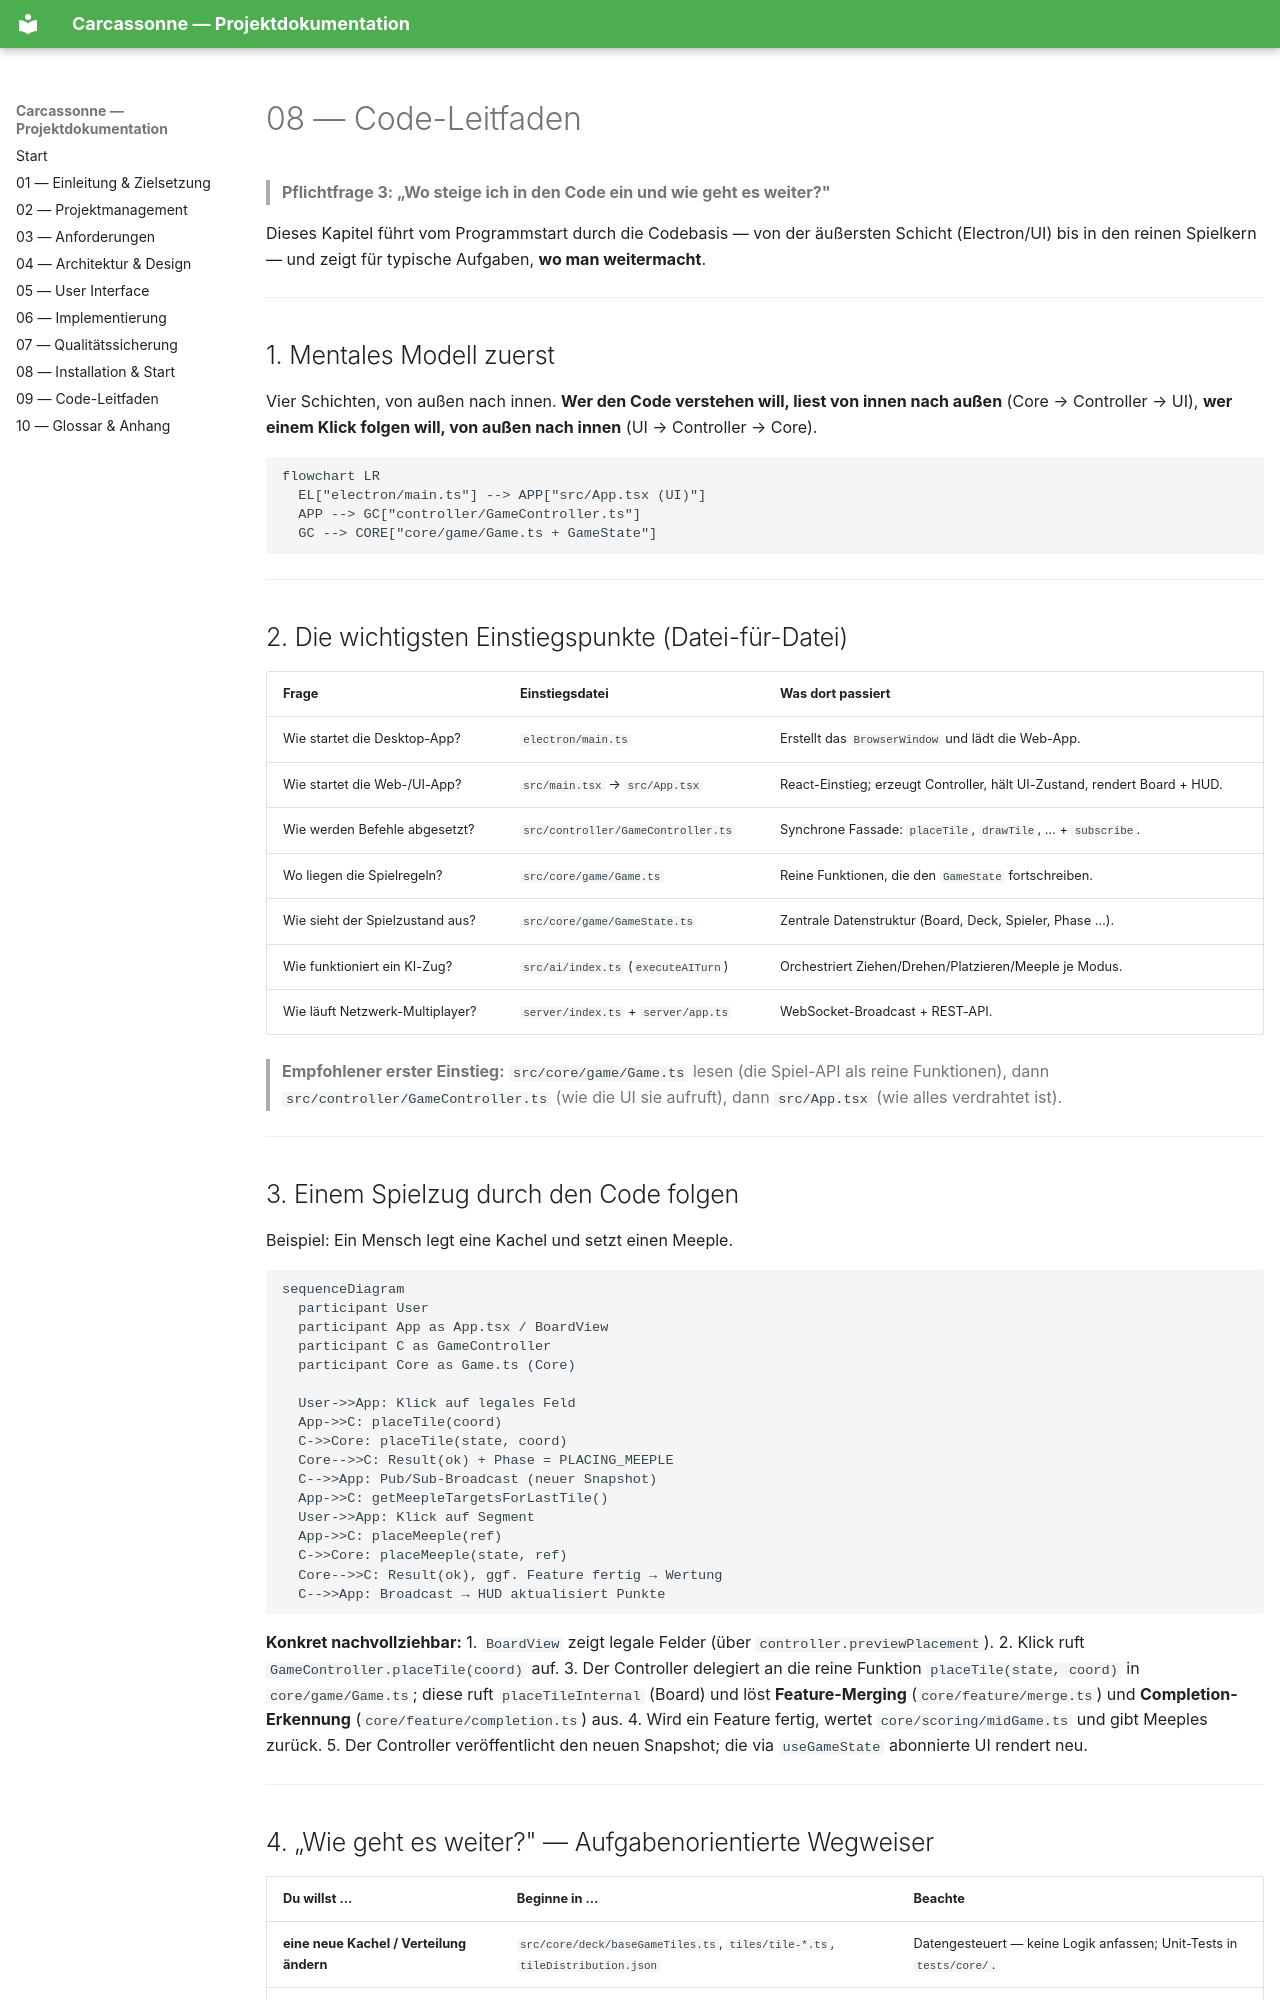

repository: keanufuchs/Carcassonne · page: 08_code-leitfaden/index.html · generator: mkdocs

# 08 — Code-Leitfaden

> **Pflichtfrage 3: „Wo steige ich in den Code ein und wie geht es weiter?"**

Dieses Kapitel führt vom Programmstart durch die Codebasis — von der äußersten Schicht
(Electron/UI) bis in den reinen Spielkern — und zeigt für typische Aufgaben, **wo man
weitermacht**.

---

## 1. Mentales Modell zuerst

Vier Schichten, von außen nach innen. **Wer den Code verstehen will, liest von innen
nach außen** (Core → Controller → UI), **wer einem Klick folgen will, von außen nach
innen** (UI → Controller → Core).

```mermaid
flowchart LR
  EL["electron/main.ts"] --> APP["src/App.tsx (UI)"]
  APP --> GC["controller/GameController.ts"]
  GC --> CORE["core/game/Game.ts + GameState"]
```

---

## 2. Die wichtigsten Einstiegspunkte (Datei-für-Datei)

| Frage | Einstiegsdatei | Was dort passiert |
|-------|----------------|-------------------|
| Wie startet die Desktop-App? | `electron/main.ts` | Erstellt das `BrowserWindow` und lädt die Web-App. |
| Wie startet die Web-/UI-App? | `src/main.tsx` → `src/App.tsx` | React-Einstieg; erzeugt Controller, hält UI-Zustand, rendert Board + HUD. |
| Wie werden Befehle abgesetzt? | `src/controller/GameController.ts` | Synchrone Fassade: `placeTile`, `drawTile`, … + `subscribe`. |
| Wo liegen die Spielregeln? | `src/core/game/Game.ts` | Reine Funktionen, die den `GameState` fortschreiben. |
| Wie sieht der Spielzustand aus? | `src/core/game/GameState.ts` | Zentrale Datenstruktur (Board, Deck, Spieler, Phase …). |
| Wie funktioniert ein KI-Zug? | `src/ai/index.ts` (`executeAITurn`) | Orchestriert Ziehen/Drehen/Platzieren/Meeple je Modus. |
| Wie läuft Netzwerk-Multiplayer? | `server/index.ts` + `server/app.ts` | WebSocket-Broadcast + REST-API. |

> **Empfohlener erster Einstieg:** `src/core/game/Game.ts` lesen (die Spiel-API als reine
> Funktionen), dann `src/controller/GameController.ts` (wie die UI sie aufruft), dann
> `src/App.tsx` (wie alles verdrahtet ist).

---

## 3. Einem Spielzug durch den Code folgen

Beispiel: Ein Mensch legt eine Kachel und setzt einen Meeple.

```mermaid
sequenceDiagram
  participant User
  participant App as App.tsx / BoardView
  participant C as GameController
  participant Core as Game.ts (Core)

  User->>App: Klick auf legales Feld
  App->>C: placeTile(coord)
  C->>Core: placeTile(state, coord)
  Core-->>C: Result(ok) + Phase = PLACING_MEEPLE
  C-->>App: Pub/Sub-Broadcast (neuer Snapshot)
  App->>C: getMeepleTargetsForLastTile()
  User->>App: Klick auf Segment
  App->>C: placeMeeple(ref)
  C->>Core: placeMeeple(state, ref)
  Core-->>C: Result(ok), ggf. Feature fertig → Wertung
  C-->>App: Broadcast → HUD aktualisiert Punkte
```

**Konkret nachvollziehbar:**
1. `BoardView` zeigt legale Felder (über `controller.previewPlacement`).
2. Klick ruft `GameController.placeTile(coord)` auf.
3. Der Controller delegiert an die reine Funktion `placeTile(state, coord)` in
   `core/game/Game.ts`; diese ruft `placeTileInternal` (Board) und löst **Feature-Merging**
   (`core/feature/merge.ts`) und **Completion-Erkennung** (`core/feature/completion.ts`) aus.
4. Wird ein Feature fertig, wertet `core/scoring/midGame.ts` und gibt Meeples zurück.
5. Der Controller veröffentlicht den neuen Snapshot; die via `useGameState` abonnierte UI
   rendert neu.

---
